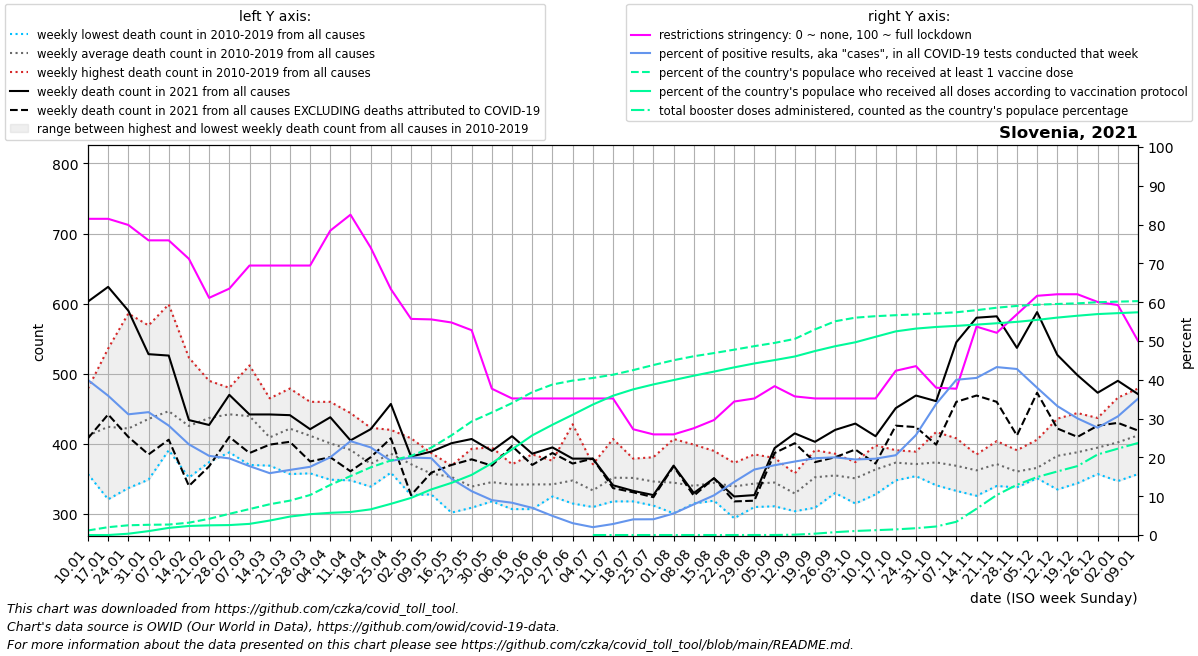

Values plotted in this chart, from the file beside it:
date, location, time_unit, time, deaths_2010_all_ages, deaths_2011_all_ages, deaths_2012_all_ages, deaths_2013_all_ages, deaths_2014_all_ages, deaths_2015_all_ages, deaths_2016_all_ages, deaths_2017_all_ages, deaths_2018_all_ages, deaths_2019_all_ages, deaths_2020_all_ages, deaths_2021_all_ages, deaths_2022_all_ages, new_deaths, new_cases_smoothed, new_tests_smoothed, positive_test_percent, stringency_index, people_vaccinated, people_fully_vaccinated
2021-01-10, Slovenia, weekly, 1, 364.0, 384.0, 357.0, 402.0, 402.0, 408.0, 451.0, 479.0, 401.0, 469.0, 420.0, 603.0, 471.0, 195.0, 12432, 31082, 39.95, 81.48, 24328, 2.143
2021-01-17, Slovenia, weekly, 2, 321.0, 433.0, 401.0, 410.0, 398.0, 407.0, 439.0, 536.0, 411.0, 488.0, 426.0, 624.0, 491.0, 182.0, 11460, 31846, 35.9, 81.48, 42091, 68.57
2021-01-24, Slovenia, weekly, 3, 337.0, 409.0, 358.0, 426.0, 360.0, 453.0, 411.0, 586.0, 398.0, 481.0, 430.0, 590.0, 456.0, 180.0, 9064, 29128, 31.11, 79.89, 52224, 7034
2021-01-31, Slovenia, weekly, 4, 376.0, 409.0, 407.0, 438.0, 349.0, 449.0, 457.0, 569.0, 425.0, 477.0, 455.0, 528.0, 476.0, 143.0, 8734, 27585, 31.66, 75.93, 54851, 20954
2021-02-07, Slovenia, weekly, 5, 395.0, 395.0, 391.0, 446.0, 403.0, 432.0, 434.0, 599.0, 457.0, 515.0, 476.0, 526.0, 581.0, 120.0, 8034, 28546, 28.2, 75.93, 56168, 38167
2021-02-14, Slovenia, weekly, 6, 352.0, 374.0, 439.0, 406.0, 390.0, 420.0, 426.0, 523.0, 419.0, 507.0, 449.0, 434.0, 531.0, 94.0, 6013, 25727, 23.36, 71.16, 66094, 48504
2021-02-21, Slovenia, weekly, 7, 374.0, 411.0, 459.0, 428.0, 388.0, 459.0, 421.0, 466.0, 490.0, 474.0, 502.0, 427.0, 510.0, 59.0, 5550, 27186, 20.4, 61.11, 86909, 51932
2021-02-28, Slovenia, weekly, 8, 444.0, 388.0, 454.0, 450.0, 419.0, 446.0, 406.0, 459.0, 476.0, 480.0, 441.0, 470.0, , 60.0, 5311, 26906, 19.75, 63.49, 113580, 53313
2021-03-07, Slovenia, weekly, 9, 370.0, 372.0, 443.0, 462.0, 451.0, 449.0, 427.0, 439.0, 512.0, 471.0, 431.0, 442.0, , 55.0, 5367, 30281, 17.75, 69.44, 139104, 59740
2021-03-14, Slovenia, weekly, 10, 373.0, 405.0, 443.0, 430.0, 397.0, 384.0, 416.0, 369.0, 465.0, 411.0, 425.0, 442.0, , 43.0, 5041, 31620, 15.94, 69.44, 164848, 77507
2021-03-21, Slovenia, weekly, 11, 357.0, 378.0, 459.0, 424.0, 403.0, 453.0, 411.0, 397.0, 479.0, 457.0, 437.0, 441.0, , 38.0, 5324, 31735, 16.77, 69.44, 184186, 98840
2021-03-28, Slovenia, weekly, 12, 358.0, 377.0, 460.0, 405.0, 424.0, 417.0, 388.0, 418.0, 443.0, 426.0, 443.0, 421.0, , 46.0, 6178, 35150, 17.58, 69.44, 214367, 111695
2021-04-04, Slovenia, weekly, 13, 349.0, 360.0, 424.0, 380.0, 369.0, 460.0, 441.0, 413.0, 431.0, 381.0, 390.0, 438.0, , 57.0, 7110, 35666, 20.02, 78.44, 268403, 118985
2021-04-11, Slovenia, weekly, 14, 354.0, 348.0, 391.0, 407.0, 408.0, 444.0, 373.0, 357.0, 421.0, 412.0, 383.0, 405.0, , 44.0, 6621, 27358, 24.19, 82.54, 315652, 123278
2021-04-18, Slovenia, weekly, 15, 385.0, 343.0, 369.0, 401.0, 374.0, 423.0, 339.0, 348.0, 390.0, 344.0, 424.0, 421.0, , 40.0, 6368, 28162, 22.58, 74.07, 362419, 137590
2021-04-25, Slovenia, weekly, 16, 359.0, 373.0, 365.0, 404.0, 364.0, 420.0, 399.0, 385.0, 390.0, 402.0, 433.0, 457.0, , 49.0, 5060, 26533, 19.11, 63.36, 399337, 167063
2021-05-02, Slovenia, weekly, 17, 408.0, 362.0, 346.0, 369.0, 327.0, 388.0, 351.0, 371.0, 400.0, 388.0, 392.0, 382.0, , 55.0, 4672, 23521, 19.97, 55.69, 424012, 198853
2021-05-09, Slovenia, weekly, 18, 348.0, 370.0, 379.0, 328.0, 330.0, 387.0, 367.0, 355.0, 345.0, 367.0, 356.0, 389.0, , 30.0, 4813, 24348, 19.81, 55.56, 468092, 244179
2021-05-16, Slovenia, weekly, 19, 348.0, 353.0, 369.0, 354.0, 302.0, 362.0, 358.0, 358.0, 367.0, 358.0, 381.0, 401.0, , 31.0, 3618, 24964, 14.5, 54.77, 533858, 279362
2021-05-23, Slovenia, weekly, 20, 346.0, 317.0, 309.0, 324.0, 321.0, 327.0, 346.0, 360.0, 348.0, 393.0, 354.0, 407.0, , 29.0, 2812, 24853, 11.3, 52.78, 608236, 322164
2021-05-30, Slovenia, weekly, 21, 329.0, 328.0, 334.0, 338.0, 358.0, 318.0, 355.0, 347.0, 353.0, 395.0, 405.0, 390.0, , 21.0, 2070, 23001, 8.995, 37.7, 656267, 384411
2021-06-06, Slovenia, weekly, 22, 362.0, 353.0, 307.0, 310.0, 340.0, 333.0, 334.0, 371.0, 366.0, 344.0, 330.0, 411.0, , 14.0, 1854, 22299, 8.315, 35.19, 706723, 459124
2021-06-13, Slovenia, weekly, 23, 385.0, 308.0, 307.0, 344.0, 346.0, 364.0, 347.0, 348.0, 360.0, 313.0, 345.0, 386.0, , 16.0, 1381, 19604, 7.0, 35.19, 765308, 533758
2021-06-20, Slovenia, weekly, 24, 331.0, 334.0, 333.0, 351.0, 376.0, 325.0, 348.0, 342.0, 338.0, 345.0, 377.0, 395.0, , 8.0, 747, 14996, 4.933, 35.19, 806186, 590708
2021-06-27, Slovenia, weekly, 25, 315.0, 320.0, 373.0, 428.0, 315.0, 323.0, 335.0, 348.0, 354.0, 367.0, 374.0, 379.0, , 7.0, 382.3, 12353, 3.054, 35.19, 827271, 644117
2021-07-04, Slovenia, weekly, 26, 371.0, 338.0, 337.0, 352.0, 313.0, 310.0, 334.0, 334.0, 317.0, 331.0, 408.0, 379.0, , 0.0, 204.4, 10074, 2.026, 35.19, 841232, 698800
2021-07-11, Slovenia, weekly, 27, 351.0, 318.0, 407.0, 325.0, 346.0, 384.0, 347.0, 369.0, 322.0, 349.0, 371.0, 341.0, , 4.0, 290.0, 10189, 2.84, 35.19, 858638, 746163
2021-07-18, Slovenia, weekly, 28, 379.0, 351.0, 335.0, 364.0, 366.0, 377.0, 370.0, 328.0, 318.0, 327.0, 328.0, 333.0, , 2.0, 408, 10099, 4.041, 27.25, 883406, 780321
2021-07-25, Slovenia, weekly, 29, 340.0, 338.0, 324.0, 333.0, 357.0, 381.0, 312.0, 354.0, 374.0, 351.0, 352.0, 327.0, , 3.0, 401.6, 9894, 4.064, 25.93, 910559, 806738
2021-08-01, Slovenia, weekly, 30, 314.0, 301.0, 314.0, 346.0, 338.0, 393.0, 342.0, 328.0, 364.0, 407.0, 369.0, 369.0, , 1.0, 528.9, 9545, 5.546, 25.93, 936368, 830018
2021-08-08, Slovenia, weekly, 31, 323.0, 335.0, 315.0, 345.0, 323.0, 332.0, 319.0, 347.0, 399.0, 364.0, 393.0, 330.0, , 4.0, 770.0, 9735, 7.905, 27.52, 957511, 853407
2021-08-15, Slovenia, weekly, 32, 335.0, 319.0, 350.0, 358.0, 335.0, 333.0, 326.0, 319.0, 390.0, 380.0, 370.0, 351.0, , 0.0, 1086, 10574, 10.23, 29.63, 974607, 875284
2021-08-22, Slovenia, weekly, 33, 294.0, 373.0, 316.0, 315.0, 331.0, 373.0, 355.0, 354.0, 337.0, 345.0, 392.0, 325.0, , 7.0, 1708, 12425, 13.67, 34.4, 992819, 898054
2021-08-29, Slovenia, weekly, 34, 312.0, 362.0, 318.0, 336.0, 310.0, 337.0, 343.0, 350.0, 381.0, 385.0, 353.0, 327.0, , 8.0, 2610, 15417, 16.88, 35.19, 1011700, 919036
2021-09-05, Slovenia, weekly, 35, 328.0, 343.0, 334.0, 311.0, 338.0, 337.0, 373.0, 380.0, 365.0, 340.0, 341.0, 394.0, , 7.0, 3418, 18976, 17.99, 38.36, 1029071, 937005
2021-09-12, Slovenia, weekly, 36, 344.0, 332.0, 317.0, 319.0, 304.0, 315.0, 332.0, 339.0, 358.0, 333.0, 370.0, 415.0, , 14.0, 4903, 25803, 18.94, 35.72, 1050564, 956292
2021-09-19, Slovenia, weekly, 37, 349.0, 352.0, 327.0, 346.0, 359.0, 309.0, 363.0, 340.0, 391.0, 388.0, 393.0, 403.0, , 29.0, 6836, 34507, 19.8, 35.19, 1101219, 985467
2021-09-26, Slovenia, weekly, 38, 386.0, 330.0, 342.0, 351.0, 335.0, 360.0, 358.0, 364.0, 382.0, 342.0, 421.0, 420.0, , 39.0, 6762, 33760, 20.02, 35.19, 1145032, 1011285
2021-10-03, Slovenia, weekly, 39, 351.0, 315.0, 357.0, 371.0, 363.0, 315.0, 355.0, 374.0, 342.0, 366.0, 354.0, 429.0, , 37.0, 6094, 31313, 19.46, 35.19, 1164294, 1032502
2021-10-10, Slovenia, weekly, 40, 328.0, 353.0, 362.0, 332.0, 383.0, 341.0, 369.0, 398.0, 390.0, 379.0, 412.0, 411.0, , 39.0, 5858, 29776, 19.67, 35.19, 1172231, 1061809
2021-10-17, Slovenia, weekly, 41, 362.0, 348.0, 382.0, 369.0, 363.0, 391.0, 390.0, 370.0, 371.0, 387.0, 415.0, 451.0, , 25.0, 5953, 28916, 20.57, 42.33, 1177473, 1090859
2021-10-24, Slovenia, weekly, 42, 389.0, 375.0, 355.0, 366.0, 368.0, 354.0, 375.0, 376.0, 371.0, 383.0, 441.0, 469.0, , 45.0, 9252, 35635, 25.75, 43.52, 1181893, 1105738
2021-10-31, Slovenia, weekly, 43, 384.0, 348.0, 376.0, 341.0, 374.0, 382.0, 395.0, 350.0, 417.0, 369.0, 514.0, 461.0, , 62.0, 14283, 42252, 33.78, 37.96, 1187145, 1114471
2021-11-07, Slovenia, weekly, 44, 355.0, 381.0, 373.0, 345.0, 374.0, 408.0, 341.0, 385.0, 393.0, 333.0, 595.0, 545.0, , 85.0, 17617, 44012, 40.01, 37.7, 1193206, 1120329
2021-11-14, Slovenia, weekly, 45, 333.0, 361.0, 375.0, 326.0, 362.0, 379.0, 374.0, 380.0, 348.0, 385.0, 624.0, 580.0, , 111.0, 22108, 54601, 40.49, 53.7, 1204414, 1127059
2021-11-21, Slovenia, weekly, 46, 341.0, 356.0, 362.0, 340.0, 367.0, 376.0, 381.0, 393.0, 392.0, 404.0, 739.0, 582.0, , 122.0, 22864, 52862, 43.27, 52.11, 1217600, 1134275
2021-11-28, Slovenia, weekly, 47, 361.0, 367.0, 341.0, 338.0, 338.0, 358.0, 366.0, 391.0, 384.0, 362.0, 731.0, 537.0, , 125.0, 19530, 45558, 42.78, 56.88, 1227268, 1141821
2021-12-05, Slovenia, weekly, 48, 369.0, 354.0, 351.0, 366.0, 356.0, 378.0, 357.0, 362.0, 406.0, 359.0, 792.0, 588.0, , 115.0, 14198, 37340, 37.95, 61.64, 1233576, 1152350
2021-12-12, Slovenia, weekly, 49, 335.0, 380.0, 364.0, 357.0, 387.0, 370.0, 394.0, 399.0, 407.0, 436.0, 801.0, 527.0, , 105.0, 11097, 33346, 33.24, 62.04, 1237717, 1164638
2021-12-19, Slovenia, weekly, 50, 406.0, 358.0, 364.0, 373.0, 344.0, 433.0, 347.0, 390.0, 422.0, 444.0, 784.0, 498.0, , 88.0, 9065, 30148, 30.05, 62.04, 1241039, 1174619
2021-12-26, Slovenia, weekly, 51, 421.0, 368.0, 385.0, 357.0, 383.0, 359.0, 413.0, 397.0, 427.0, 437.0, 717.0, 473.0, , 47.0, 7958, 28765, 27.66, 60.05, 1246868, 1183533
2022-01-02, Slovenia, weekly, 52, 354.0, 408.0, 379.0, 423.0, 407.0, 347.0, 466.0, 422.0, 421.0, 396.0, 686.0, 490.0, , 60.0, 9082, 29682, 30.57, 59.26, 1250016, 1188404
2022-01-09, Slovenia, weekly, 1, 384.0, 357.0, 402.0, 402.0, 408.0, 399.0, 479.0, 401.0, 469.0, 420.0, 659.0, 471.0, , 52.0, 17048, 48106, 35.14, 50.0, 1252834, 1193063
